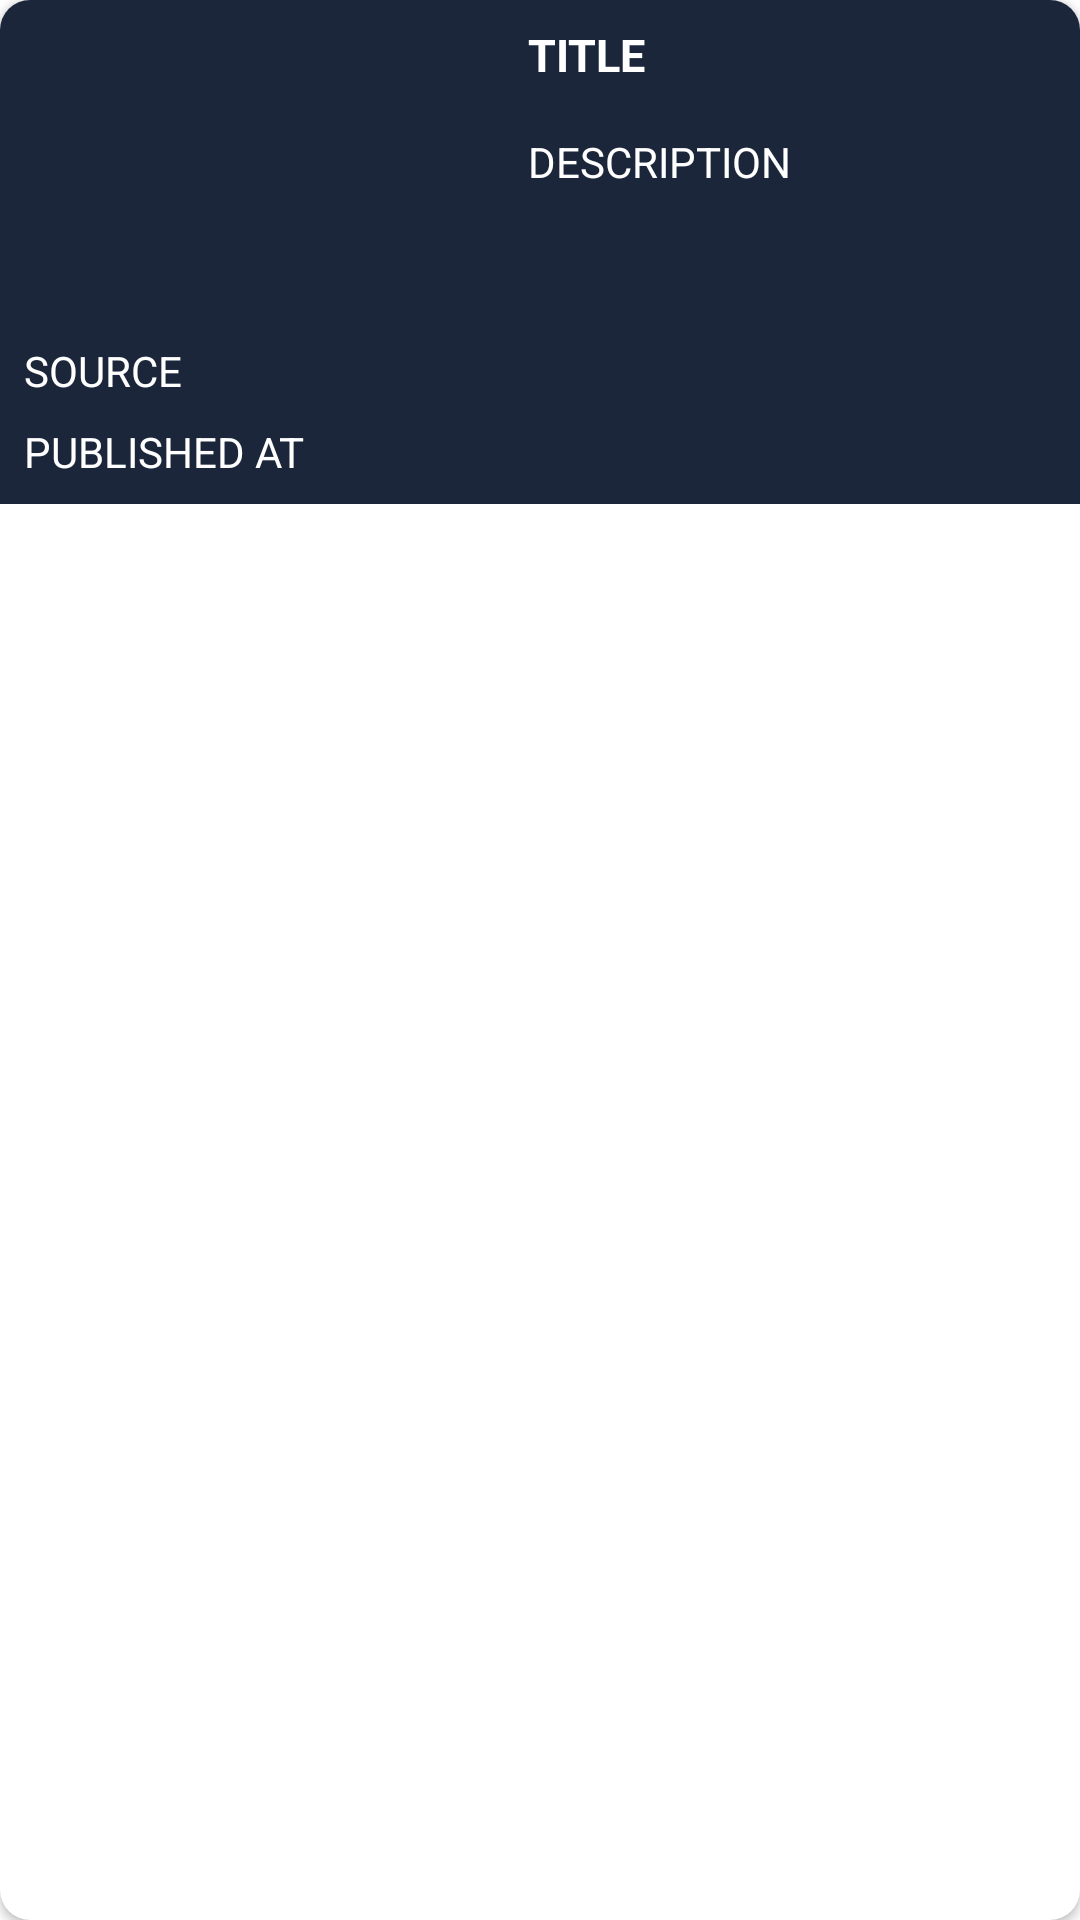

The Android layout XML behind this screen, and the referenced resources:
<!-- AndroidManifest.xml: application theme Theme.NewsApp -->
<!-- res/layout/article_item_rv.xml -->
<?xml version="1.0" encoding="utf-8"?>
<androidx.cardview.widget.CardView xmlns:app="http://schemas.android.com/apk/res-auto"
    xmlns:android="http://schemas.android.com/apk/res/android"
    android:layout_width="match_parent"
    app:cardCornerRadius="10dp"
    android:elevation="8dp"
    android:layout_marginStart="10dp"
    android:layout_marginEnd="10dp"
    android:layout_margin="4dp"
    android:layoutDirection="ltr"


    android:layout_height="wrap_content">
    <androidx.constraintlayout.widget.ConstraintLayout
        android:layout_width="match_parent"
        android:layout_height="wrap_content"
        android:background="@color/colorPrimary2"
        android:padding="8dp">


        <ImageView
            android:id="@+id/ivArticleImage"
            android:layout_width="160dp"
            android:layout_height="90dp"
            android:scaleType="centerCrop"
            app:layout_constraintStart_toStartOf="parent"
            app:layout_constraintTop_toTopOf="parent" />

        <TextView
            android:id="@+id/tvSource"
            android:layout_width="wrap_content"
            android:layout_height="wrap_content"
            android:layout_marginTop="16dp"
            android:text="@string/source"
            android:textColor="@android:color/white"
            app:layout_constraintStart_toStartOf="parent"
            app:layout_constraintTop_toBottomOf="@+id/ivArticleImage" />

        <TextView
            android:id="@+id/tvTitle"
            android:layout_width="0dp"
            android:layout_height="wrap_content"
            android:layout_marginStart="8dp"
            android:ellipsize="end"
            android:maxLines="3"
            android:text="@string/title"
            android:textColor="@android:color/white"
            android:textSize="15sp"
            android:textStyle="bold"
            app:layout_constraintRight_toRightOf="parent"
            app:layout_constraintLeft_toRightOf="@+id/ivArticleImage"
            app:layout_constraintTop_toTopOf="parent" />

        <TextView
            android:id="@+id/tvDescription"
            android:layout_width="0dp"
            android:layout_height="wrap_content"
            android:layout_marginStart="8dp"
            android:layout_marginTop="16dp"
            android:ellipsize="end"
            android:maxLines="5"
            android:text="@string/description"
            android:textColor="@android:color/white"
            app:layout_constraintEnd_toEndOf="parent"
            app:layout_constraintStart_toEndOf="@+id/ivArticleImage"
            app:layout_constraintTop_toBottomOf="@+id/tvTitle" />

        <TextView
            android:id="@+id/tvPublishedAt"
            android:layout_width="wrap_content"
            android:layout_height="wrap_content"
            android:layout_marginTop="8dp"
            android:text="@string/published_at"
            android:textColor="@android:color/white"
            app:layout_constraintStart_toStartOf="parent"
            app:layout_constraintTop_toBottomOf="@+id/tvSource" />

    </androidx.constraintlayout.widget.ConstraintLayout>

</androidx.cardview.widget.CardView>
<!-- resources referenced by this layout -->
<resources>
  <color name="colorPrimary2">#1B263B</color>
  <string name="description">DESCRIPTION</string>
  <string name="published_at">PUBLISHED AT</string>
  <string name="source">SOURCE</string>
  <string name="title">TITLE</string>
  <style name="Theme.NewsApp" parent="Theme.MaterialComponents.DayNight.NoActionBar">
          
          <item name="colorPrimary">@color/colorPrimary2</item>
          <item name="colorPrimaryVariant">@color/colorPrimary2</item>
          <item name="colorOnPrimary">@color/colorWhite</item>
          
          <item name="colorSecondary">@color/colorPrimary2</item>
          <item name="colorSecondaryVariant">@color/colorPrimary2</item>
          <item name="colorOnSecondary">@color/colorPrimary5</item>
          
          <item name="android:statusBarColor" tools:targetApi="l">?attr/colorPrimaryVariant</item>
          
      </style>
  <color name="colorWhite">#FFFFFFFF</color>
  <color name="colorPrimary5">#E0E1DD</color>
</resources>
